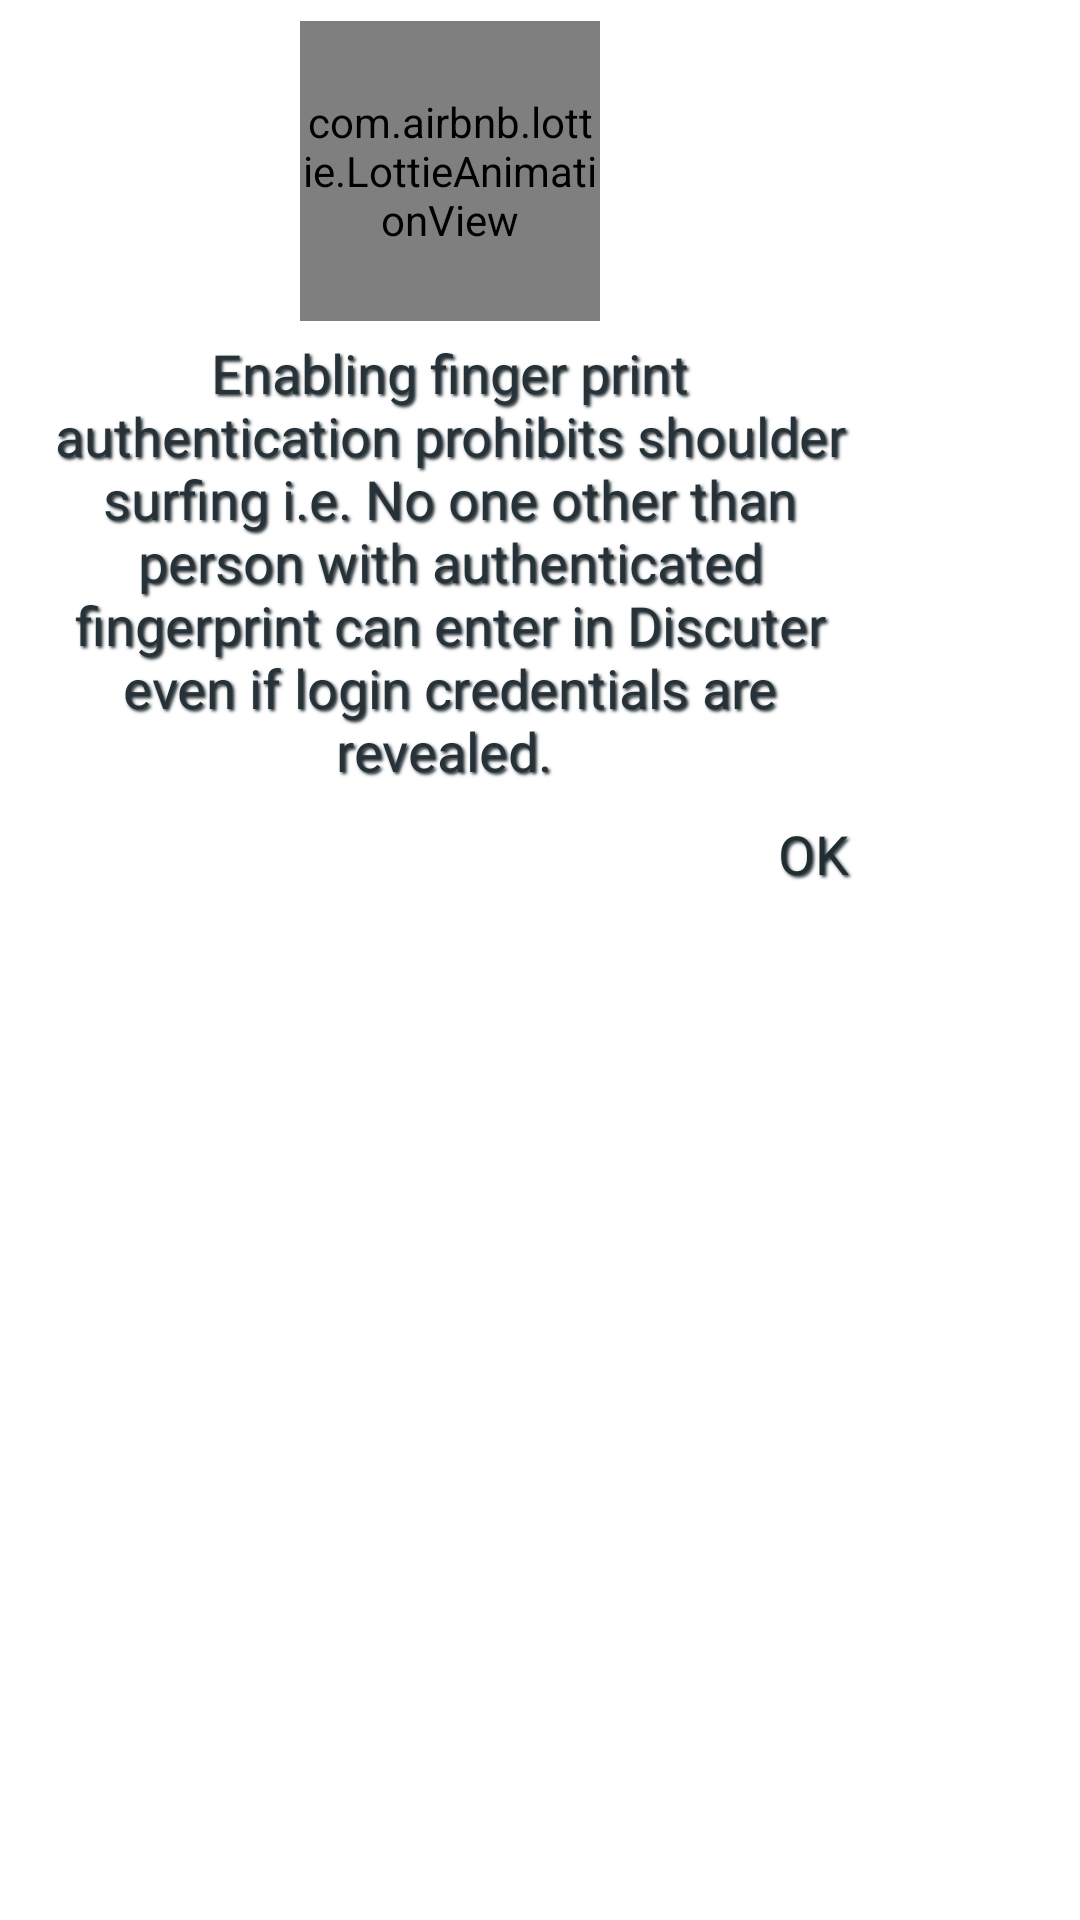

Here is an Android app screen rendered from its layout file. Give the layout XML and the strings, colors and styles it references.
<!-- AndroidManifest.xml: application theme Theme.Discuter -->
<!-- res/layout/fingerprint_auth_dialog.xml -->
<?xml version="1.0" encoding="utf-8"?>
<RelativeLayout xmlns:android="http://schemas.android.com/apk/res/android"
    xmlns:app="http://schemas.android.com/apk/res-auto"
    android:layout_width="300dp"
    android:layout_height="wrap_content"
    android:layout_centerInParent="true"
    android:layout_gravity="center_horizontal"
    android:background="@drawable/curved_background"
    android:backgroundTint="@color/white"
    >

    <LinearLayout
        android:layout_width="300dp"
        android:layout_height="wrap_content"
        android:orientation="vertical"
        android:padding="7dp">

        <com.airbnb.lottie.LottieAnimationView
            android:layout_width="100dp"
            android:layout_height="100dp"
            android:layout_gravity="center_horizontal"
            app:lottie_autoPlay="true"
            app:lottie_fileName="finger_print.json"
            app:lottie_loop="true"></com.airbnb.lottie.LottieAnimationView>

        <TextView
            android:layout_width="wrap_content"
            android:layout_height="wrap_content"
            android:layout_gravity="center_horizontal"
            android:fontFamily="@font/chewyregular"
            android:padding="5dp"
            android:shadowColor="@color/grey9"
            android:shadowDx="2"
            android:shadowDy="2"
            android:shadowRadius="2"
            android:text="Enabling finger print authentication prohibits shoulder surfing i.e. No one other than person with authenticated fingerprint can enter in Discuter even if login credentials are revealed. "
            android:textAlignment="center"
            android:textColor="@color/grey6"
            android:textSize="18sp"></TextView>

        <LinearLayout
            android:layout_width="match_parent"
            android:layout_height="wrap_content"
            android:layout_gravity="center_horizontal"

            android:orientation="horizontal">

            <TextView
                android:id="@+id/ok2"
                android:layout_width="match_parent"
                android:layout_height="wrap_content"
                android:layout_marginRight="5dp"
                android:layout_weight="1"
                android:fontFamily="@font/chewyregular"
                android:padding="5dp"
                android:shadowColor="@color/grey6"
                android:shadowDx="2"
                android:shadowDy="2"
                android:shadowRadius="2"
                android:text="OK"
                android:textAlignment="viewEnd"
                android:textColor="@color/grey8"
                android:textSize="18sp"></TextView>


        </LinearLayout>
    </LinearLayout>

</RelativeLayout>
<!-- resources referenced by this layout -->
<resources>
  <color name="grey6">#263238</color>
  <color name="grey8">#222D32</color>
  <color name="grey9">#1C262B</color>
  <color name="white">#FFFFFFFF</color>
  <!-- drawable curved_background (drawable) -->
  <?xml version="1.0" encoding="utf-8"?>
  <shape xmlns:android="http://schemas.android.com/apk/res/android">
      <stroke android:color="@color/black" android:width="4dp"/>
      <corners android:radius="25dp" />
      <solid android:color="@color/white"></solid>
     </shape>
  <style name="Theme.Discuter" parent="Theme.MaterialComponents.DayNight.NoActionBar">
          
          <item name="colorPrimary">@color/white</item>
          <item name="colorPrimaryVariant">@color/purple_700</item>
          <item name="colorOnPrimary">@color/white</item>
          
          <item name="colorSecondary">@color/teal_200</item>
          <item name="colorSecondaryVariant">@color/teal_200</item>
          <item name="colorOnSecondary">@color/white</item>
          
          <item name="android:statusBarColor" tools:targetApi="l">?attr/colorPrimaryVariant</item>
          
      </style>
  <color name="black">#FF000000</color>
  <color name="purple_700">#222D32</color>
  <color name="teal_200">#FF03DAC5</color>
</resources>
